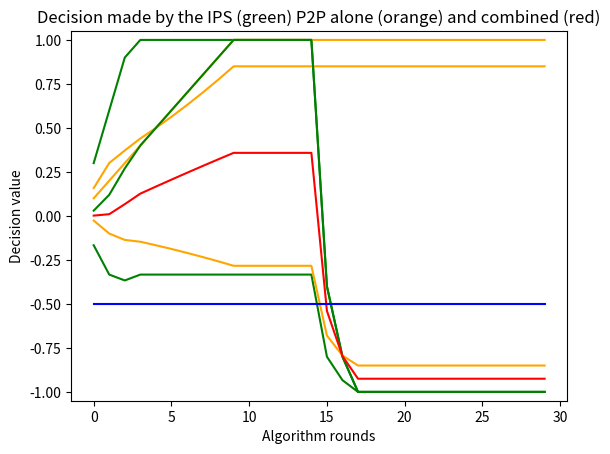

Python code for this plot:
import matplotlib.pyplot as plt

data0 = {"0": {"1.1.1.0": {"1.1.1.10": [-0.4, 0.21900000000000003, 0.3, 0.1]}},
         "1": {"1.1.1.0": {"1.1.1.10": [-0.8, 0.41000000000000003, 0.6, 0.2]}}, "2": {
        "1.1.1.0": {"1.1.1.10": [-1.0000000000000002, 0.48499999999999993, 0.8999999999999999, 0.30000000000000004]}},
         "3": {"1.1.1.0": {"1.1.1.10": [-0.9999999999999997, 0.5499999999999999, 1.0, 0.4]}},
         "4": {"1.1.1.0": {"1.1.1.10": [-1.0000000000000002, 0.6, 1.0, 0.5]}},
         "5": {"1.1.1.0": {"1.1.1.10": [-0.9999999999999997, 0.6499999999999999, 1.0, 0.6]}},
         "6": {"1.1.1.0": {"1.1.1.10": [-1.0000000000000002, 0.7000000000000001, 1.0, 0.7]}},
         "7": {"1.1.1.0": {"1.1.1.10": [-1.0000000000000002, 0.75, 1.0, 0.7999999999999999]}},
         "8": {"1.1.1.0": {"1.1.1.10": [-0.9999999999999996, 0.7999999999999999, 1.0, 0.8999999999999999]}},
         "9": {"1.1.1.0": {"1.1.1.10": [-1.0000000000000002, 0.8499999999999998, 1.0, 0.9999999999999999]}},
         "10": {"1.1.1.0": {"1.1.1.10": [-1.0000000000000002, 0.8499999999999999, 1.0, 1.0]}},
         "11": {"1.1.1.0": {"1.1.1.10": [-1.0000000000000002, 0.8499999999999999, 1.0, 1.0]}},
         "12": {"1.1.1.0": {"1.1.1.10": [-1.0000000000000002, 0.8499999999999999, 1.0, 1.0]}},
         "13": {"1.1.1.0": {"1.1.1.10": [-1.0000000000000002, 0.8499999999999999, 1.0, 1.0]}},
         "14": {"1.1.1.0": {"1.1.1.10": [-1.0000000000000002, 0.8499999999999999, 1.0, 1.0]}},
         "15": {"1.1.1.0": {"1.1.1.10": [-1.0000000000000002, 0.8499999999999999, -0.4, 1.0]}},
         "16": {"1.1.1.0": {"1.1.1.10": [-1.0000000000000002, 0.8499999999999999, -0.8, 1.0]}},
         "17": {"1.1.1.0": {"1.1.1.10": [-1.0000000000000002, 0.8499999999999999, -1.0, 1.0]}},
         "18": {"1.1.1.0": {"1.1.1.10": [-1.0000000000000002, 0.8499999999999999, -1.0, 1.0]}},
         "19": {"1.1.1.0": {"1.1.1.10": [-1.0000000000000002, 0.8499999999999999, -1.0, 1.0]}},
         "20": {"1.1.1.0": {"1.1.1.10": [-1.0000000000000002, 0.8499999999999999, -1.0, 1.0]}},
         "21": {"1.1.1.0": {"1.1.1.10": [-1.0000000000000002, 0.8499999999999999, -1.0, 1.0]}},
         "22": {"1.1.1.0": {"1.1.1.10": [-1.0000000000000002, 0.8499999999999999, -1.0, 1.0]}},
         "23": {"1.1.1.0": {"1.1.1.10": [-1.0000000000000002, 0.8499999999999999, -1.0, 1.0]}},
         "24": {"1.1.1.0": {"1.1.1.10": [-1.0000000000000002, 0.8499999999999999, -1.0, 1.0]}},
         "25": {"1.1.1.0": {"1.1.1.10": [-1.0000000000000002, 0.8499999999999999, -1.0, 1.0]}},
         "26": {"1.1.1.0": {"1.1.1.10": [-1.0000000000000002, 0.8499999999999999, -1.0, 1.0]}},
         "27": {"1.1.1.0": {"1.1.1.10": [-1.0000000000000002, 0.8499999999999999, -1.0, 1.0]}},
         "28": {"1.1.1.0": {"1.1.1.10": [-1.0000000000000002, 0.8499999999999999, -1.0, 1.0]}},
         "29": {"1.1.1.0": {"1.1.1.10": [-1.0000000000000002, 0.8499999999999999, -1.0, 1.0]}}}

data1 = {"0": {"1.1.1.0": {"1.1.1.6": [-0.1666666666666667, 0.15816666666666665, 0.3, 0.1]}},
         "1": {"1.1.1.0": {"1.1.1.6": [-0.3333333333333334, 0.30066666666666664, 0.6, 0.2]}}, "2": {
        "1.1.1.0": {"1.1.1.6": [-0.36666666666666675, 0.3718333333333333, 0.8999999999999999, 0.30000000000000004]}},
         "3": {"1.1.1.0": {"1.1.1.6": [-0.3333333333333333, 0.43999999999999995, 1.0, 0.4]}},
         "4": {"1.1.1.0": {"1.1.1.6": [-0.33333333333333337, 0.5, 1.0, 0.5]}},
         "5": {"1.1.1.0": {"1.1.1.6": [-0.3333333333333333, 0.5633333333333332, 1.0, 0.6]}},
         "6": {"1.1.1.0": {"1.1.1.6": [-0.33333333333333337, 0.63, 1.0, 0.7]}},
         "7": {"1.1.1.0": {"1.1.1.6": [-0.3333333333333333, 0.7000000000000001, 1.0, 0.7999999999999999]}},
         "8": {"1.1.1.0": {"1.1.1.6": [-0.33333333333333326, 0.7733333333333333, 1.0, 0.8999999999999999]}},
         "9": {"1.1.1.0": {"1.1.1.6": [-0.3333333333333333, 0.8499999999999998, 1.0, 0.9999999999999999]}},
         "10": {"1.1.1.0": {"1.1.1.6": [-0.33333333333333337, 0.85, 1.0, 1.0]}},
         "11": {"1.1.1.0": {"1.1.1.6": [-0.33333333333333337, 0.85, 1.0, 1.0]}},
         "12": {"1.1.1.0": {"1.1.1.6": [-0.33333333333333337, 0.85, 1.0, 1.0]}},
         "13": {"1.1.1.0": {"1.1.1.6": [-0.33333333333333337, 0.85, 1.0, 1.0]}},
         "14": {"1.1.1.0": {"1.1.1.6": [-0.33333333333333337, 0.85, 1.0, 1.0]}},
         "15": {"1.1.1.0": {"1.1.1.6": [-0.8, 0.85, -0.4, 1.0]}},
         "16": {"1.1.1.0": {"1.1.1.6": [-0.9333333333333336, 0.85, -0.8, 1.0]}},
         "17": {"1.1.1.0": {"1.1.1.6": [-1.0000000000000002, 0.85, -1.0, 1.0]}},
         "18": {"1.1.1.0": {"1.1.1.6": [-1.0000000000000002, 0.85, -1.0, 1.0]}},
         "19": {"1.1.1.0": {"1.1.1.6": [-1.0000000000000002, 0.85, -1.0, 1.0]}},
         "20": {"1.1.1.0": {"1.1.1.6": [-1.0000000000000002, 0.85, -1.0, 1.0]}},
         "21": {"1.1.1.0": {"1.1.1.6": [-1.0000000000000002, 0.85, -1.0, 1.0]}},
         "22": {"1.1.1.0": {"1.1.1.6": [-1.0000000000000002, 0.85, -1.0, 1.0]}},
         "23": {"1.1.1.0": {"1.1.1.6": [-1.0000000000000002, 0.85, -1.0, 1.0]}},
         "24": {"1.1.1.0": {"1.1.1.6": [-1.0000000000000002, 0.85, -1.0, 1.0]}},
         "25": {"1.1.1.0": {"1.1.1.6": [-1.0000000000000002, 0.85, -1.0, 1.0]}},
         "26": {"1.1.1.0": {"1.1.1.6": [-1.0000000000000002, 0.85, -1.0, 1.0]}},
         "27": {"1.1.1.0": {"1.1.1.6": [-1.0000000000000002, 0.85, -1.0, 1.0]}},
         "28": {"1.1.1.0": {"1.1.1.6": [-1.0000000000000002, 0.85, -1.0, 1.0]}},
         "29": {"1.1.1.0": {"1.1.1.6": [-1.0000000000000002, 0.85, -1.0, 1.0]}}}

data2 = {"0": {"1.1.1.0": {"1.1.1.6": [-0.05000000000000002, 0.12775, 0.3, 0.1]}},
         "1": {"1.1.1.0": {"1.1.1.6": [-0.10000000000000003, 0.24599999999999997, 0.6, 0.2]}},
         "2": {"1.1.1.0": {"1.1.1.6": [-0.05000000000000002, 0.31525, 0.8999999999999999, 0.30000000000000004]}},
         "3": {"1.1.1.0": {"1.1.1.6": [-2.7755575615628914e-17, 0.385, 1.0, 0.4]}},
         "4": {"1.1.1.0": {"1.1.1.6": [5.551115123125783e-17, 0.45, 1.0, 0.5]}},
         "5": {"1.1.1.0": {"1.1.1.6": [-2.7755575615628914e-17, 0.52, 1.0, 0.6]}},
         "6": {"1.1.1.0": {"1.1.1.6": [5.551115123125783e-17, 0.595, 1.0, 0.7]}},
         "7": {"1.1.1.0": {"1.1.1.6": [0.0, 0.675, 1.0, 0.7999999999999999]}},
         "8": {"1.1.1.0": {"1.1.1.6": [-2.7755575615628914e-17, 0.7599999999999999, 1.0, 0.8999999999999999]}},
         "9": {"1.1.1.0": {"1.1.1.6": [0.0, 0.8499999999999998, 1.0, 0.9999999999999999]}},
         "10": {"1.1.1.0": {"1.1.1.6": [5.551115123125783e-17, 0.8499999999999999, 1.0, 1.0]}},
         "11": {"1.1.1.0": {"1.1.1.6": [5.551115123125783e-17, 0.8499999999999999, 1.0, 1.0]}},
         "12": {"1.1.1.0": {"1.1.1.6": [5.551115123125783e-17, 0.8499999999999999, 1.0, 1.0]}},
         "13": {"1.1.1.0": {"1.1.1.6": [5.551115123125783e-17, 0.8499999999999999, 1.0, 1.0]}},
         "14": {"1.1.1.0": {"1.1.1.6": [5.551115123125783e-17, 0.8499999999999999, 1.0, 1.0]}},
         "15": {"1.1.1.0": {"1.1.1.6": [-0.7000000000000001, 0.8499999999999999, -0.4, 1.0]}},
         "16": {"1.1.1.0": {"1.1.1.6": [-0.9000000000000001, 0.8499999999999999, -0.8, 1.0]}},
         "17": {"1.1.1.0": {"1.1.1.6": [-1.0000000000000002, 0.8499999999999999, -1.0, 1.0]}},
         "18": {"1.1.1.0": {"1.1.1.6": [-1.0000000000000002, 0.8499999999999999, -1.0, 1.0]}},
         "19": {"1.1.1.0": {"1.1.1.6": [-1.0000000000000002, 0.8499999999999999, -1.0, 1.0]}},
         "20": {"1.1.1.0": {"1.1.1.6": [-1.0000000000000002, 0.8499999999999999, -1.0, 1.0]}},
         "21": {"1.1.1.0": {"1.1.1.6": [-1.0000000000000002, 0.8499999999999999, -1.0, 1.0]}},
         "22": {"1.1.1.0": {"1.1.1.6": [-1.0000000000000002, 0.8499999999999999, -1.0, 1.0]}},
         "23": {"1.1.1.0": {"1.1.1.6": [-1.0000000000000002, 0.8499999999999999, -1.0, 1.0]}},
         "24": {"1.1.1.0": {"1.1.1.6": [-1.0000000000000002, 0.8499999999999999, -1.0, 1.0]}},
         "25": {"1.1.1.0": {"1.1.1.6": [-1.0000000000000002, 0.8499999999999999, -1.0, 1.0]}},
         "26": {"1.1.1.0": {"1.1.1.6": [-1.0000000000000002, 0.8499999999999999, -1.0, 1.0]}},
         "27": {"1.1.1.0": {"1.1.1.6": [-1.0000000000000002, 0.8499999999999999, -1.0, 1.0]}},
         "28": {"1.1.1.0": {"1.1.1.6": [-1.0000000000000002, 0.8499999999999999, -1.0, 1.0]}},
         "29": {"1.1.1.0": {"1.1.1.6": [-1.0000000000000002, 0.8499999999999999, -1.0, 1.0]}}}


def show_score_graphs(data, victim_name, remote_peer_ip_address):
    timeline = range(0, len(data))

    data_as_list = [data[str(i)] for i in timeline]

    score = [h[victim_name][remote_peer_ip_address][2] for h in data_as_list]
    confidence = [h[victim_name][remote_peer_ip_address][3] for h in data_as_list]
    nos = [h[victim_name][remote_peer_ip_address][0] for h in data_as_list]
    noc = [h[victim_name][remote_peer_ip_address][1] for h in data_as_list]

    plt.plot(timeline, score, color='g')
    plt.plot(timeline, confidence, color='orange')
    plt.ylim(-1.05, 1.05)
    plt.xlabel('Algorithm rounds')
    plt.ylabel('Simulated IDS output')
    plt.title('Changes in score (green) and confidence (orange) in time')
    plt.show()

    plt.plot(timeline, nos, color='g')
    plt.plot(timeline, noc, color='orange')
    plt.ylim(-1.05, 1.05)
    plt.xlabel('Algorithm rounds')
    plt.ylabel('P2P network opinion')
    plt.title('Changes in score (green) and confidence (orange) in time')
    plt.show()

    decision_ips = [s * c for s, c in zip(score, confidence)]
    decision_p2p = [ns * nc for ns, nc in zip(nos, noc)]
    decision_combined = [(s * c + ns * nc) / 2 for s, c, ns, nc in zip(score, confidence, nos, noc)]
    threshold = [-0.5 for _ in timeline]

    di_accuracy = 0
    dc_accuracy = 0
    for di, dc in zip(decision_ips, decision_combined):
        if di < -0.5:
            di_accuracy += 1
        if dc < -0.5:
            dc_accuracy += 1

    di_accuracy = di_accuracy / len(decision_ips)
    dc_accuracy = dc_accuracy / len(decision_ips)

    print(di_accuracy, dc_accuracy)

    plt.plot(timeline, decision_ips, color='g')
    plt.plot(timeline, decision_p2p, color='orange')
    plt.plot(timeline, decision_combined, color='r')
    plt.plot(timeline, threshold, color='b')
    plt.ylim(-1.05, 1.05)
    plt.xlabel('Algorithm rounds')
    plt.ylabel('Decision value')
    plt.title('Decision made by the IPS (green) P2P alone (orange) and combined (red)')
    plt.show()


# show_score_graphs(data0, "1.1.1.0", "1.1.1.10")
show_score_graphs(data1, "1.1.1.0", "1.1.1.6")
